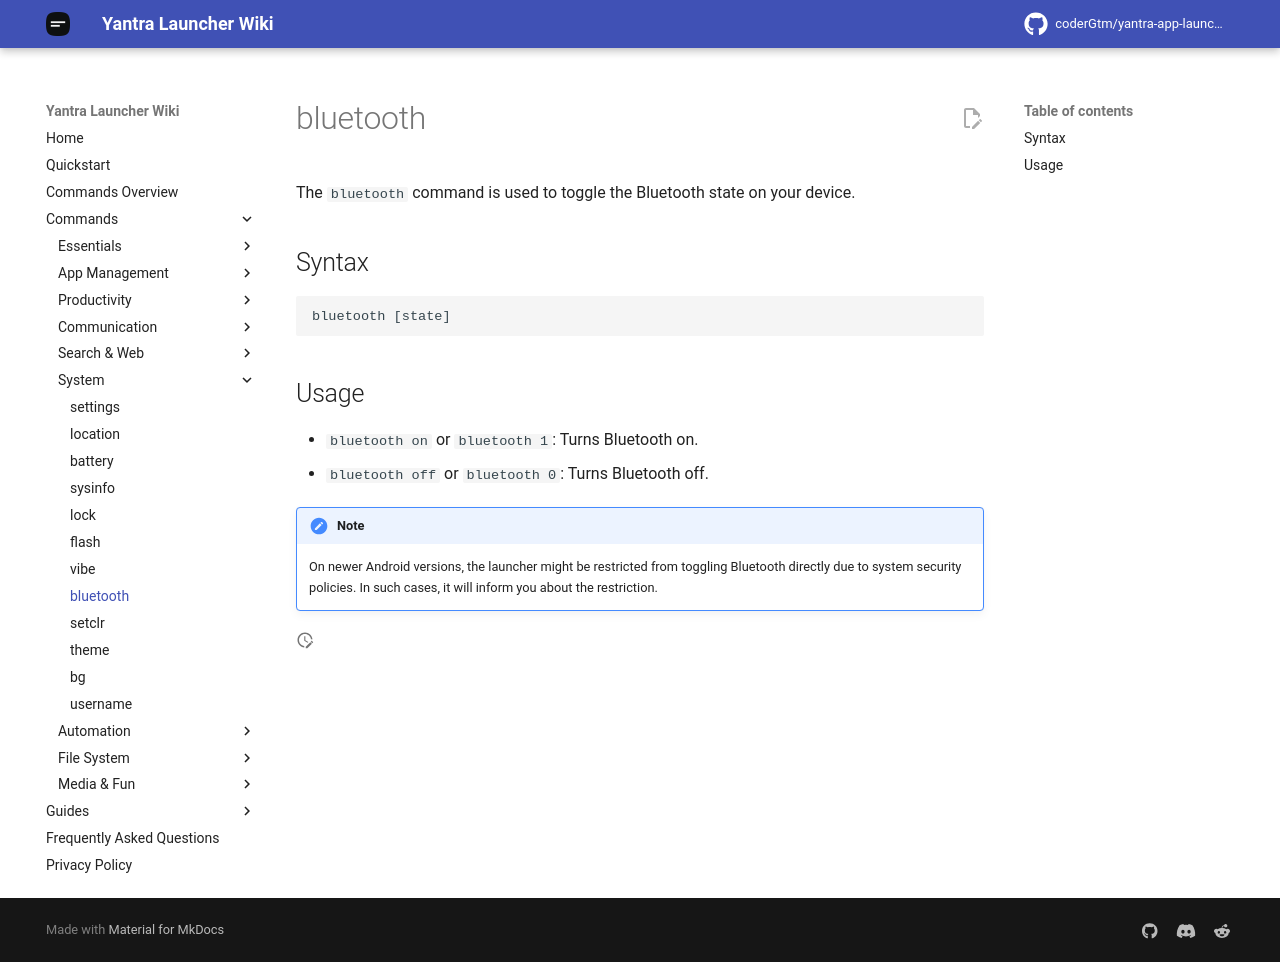

repository: coderGtm/yantra-app-launcher · page: docs/commands/bluetooth/index.html · generator: mkdocs

# bluetooth

The `bluetooth` command is used to toggle the Bluetooth state on your device.

## Syntax
```
bluetooth [state]
```

## Usage
- `bluetooth on` or `bluetooth 1`: Turns Bluetooth on.
- `bluetooth off` or `bluetooth 0`: Turns Bluetooth off.

!!! note
    On newer Android versions, the launcher might be restricted from toggling Bluetooth directly due to system security policies. In such cases, it will inform you about the restriction.
